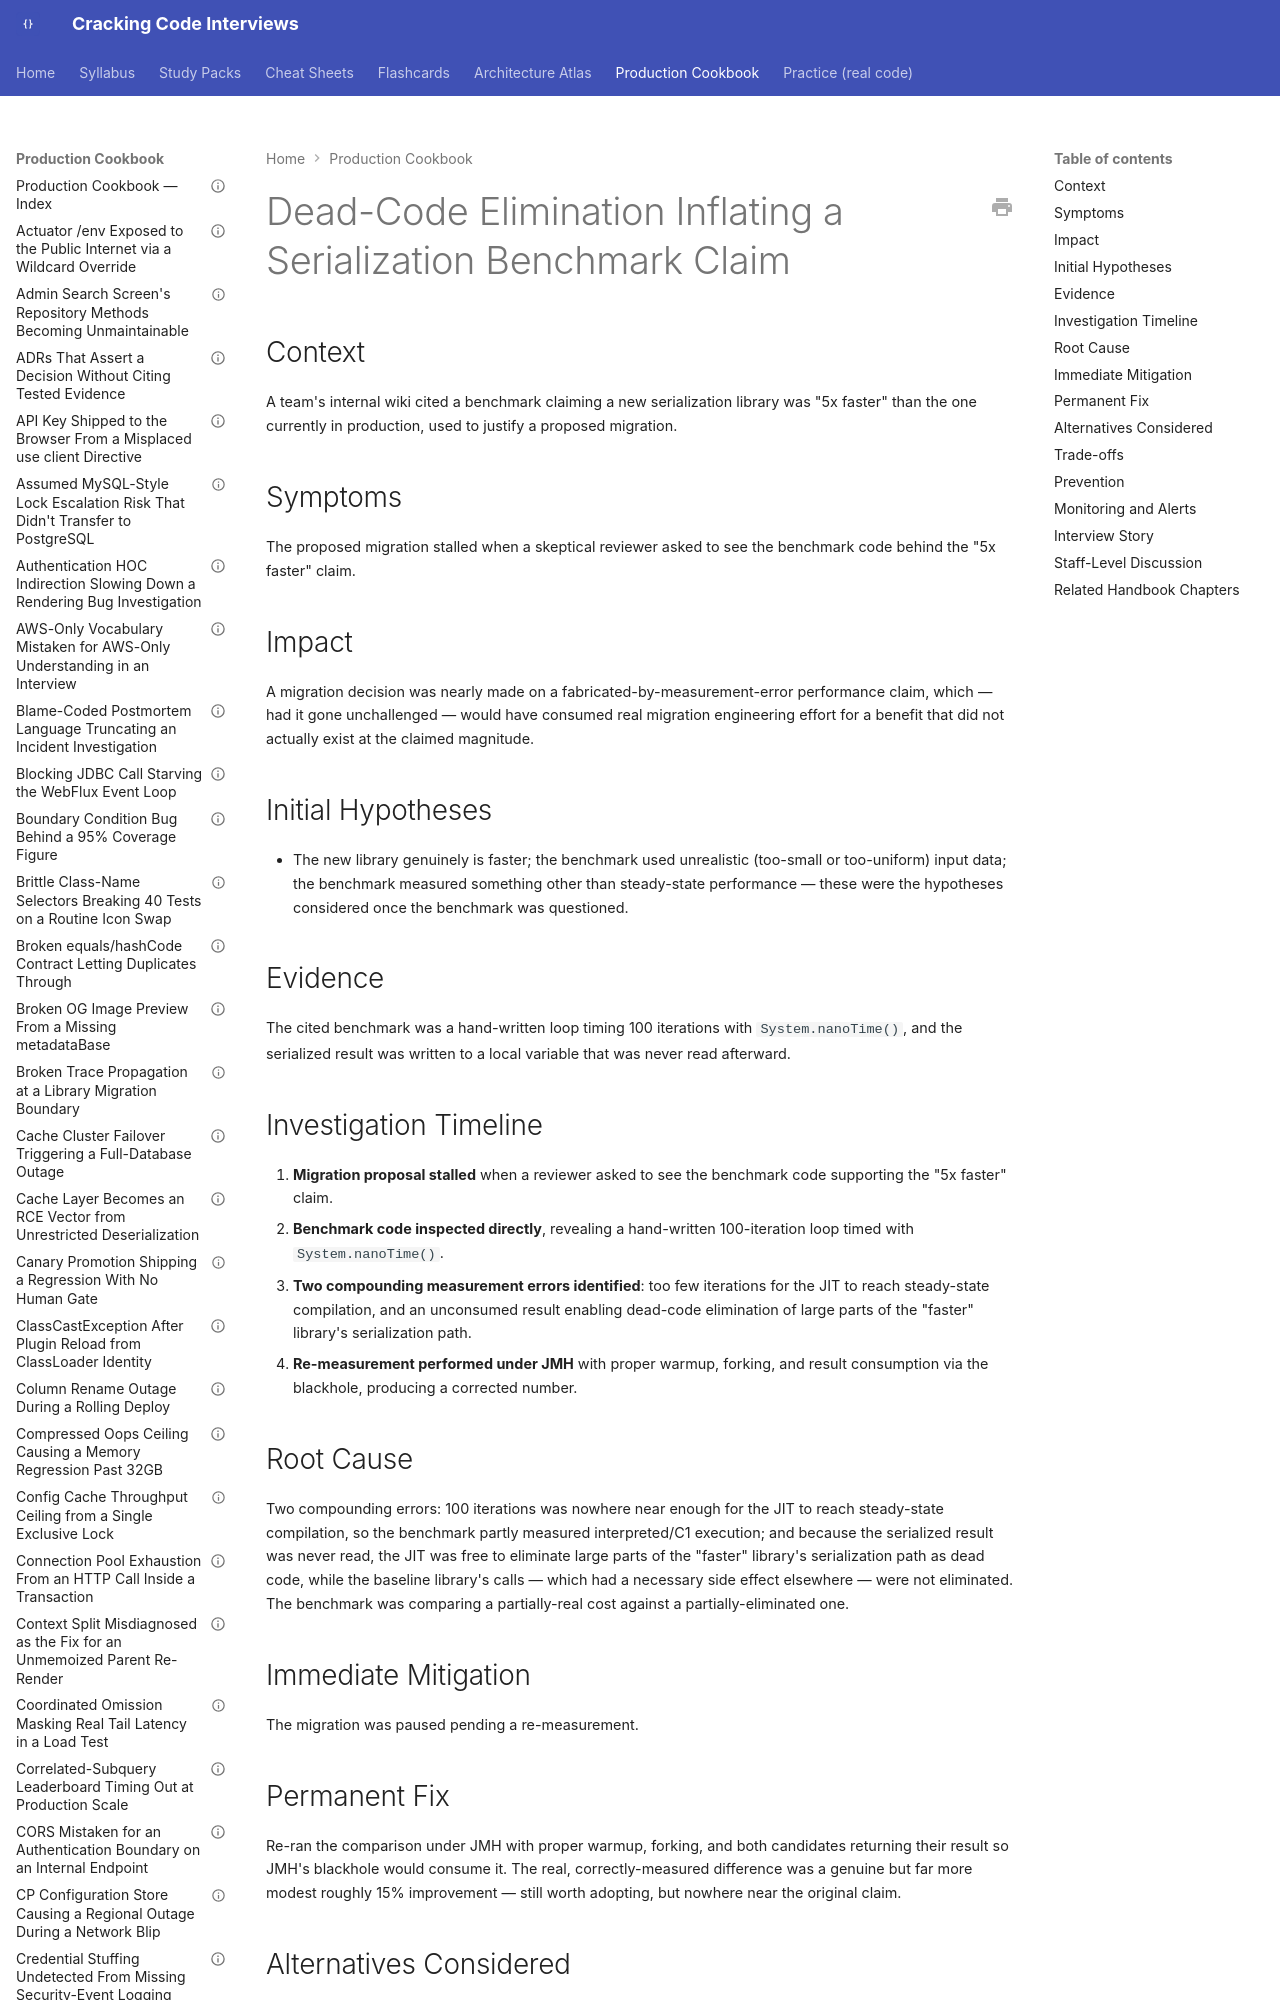

repository: JuanMelendres/cracking-code-interviews · page: production-cookbook/dead-code-elimination-inflating-a-serialization-benchmark-claim/index.html · generator: mkdocs

---
title: "Dead-Code Elimination Inflating a Serialization Benchmark Claim"
document_type: production-cookbook-entry
domain: jvm
status: draft
last_updated: 2026-09-01
related_handbook:
  - ../syllabus/16-performance-jvm/benchmarking-and-jmh-pitfalls.md
source: syllabus/16-performance-jvm/benchmarking-and-jmh-pitfalls.md#production-scenarios
---

# Dead-Code Elimination Inflating a Serialization Benchmark Claim

## Context

A team's internal wiki cited a benchmark claiming a new serialization library was "5x faster" than the one currently in production, used to justify a proposed migration.

## Symptoms

The proposed migration stalled when a skeptical reviewer asked to see the benchmark code behind the "5x faster" claim.
